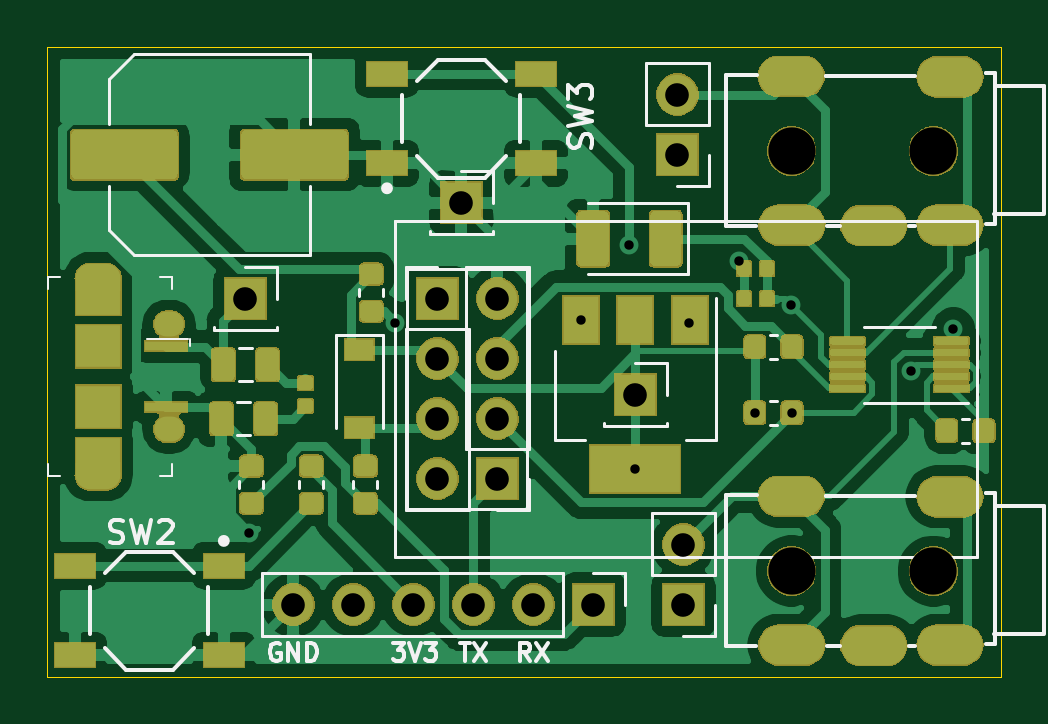
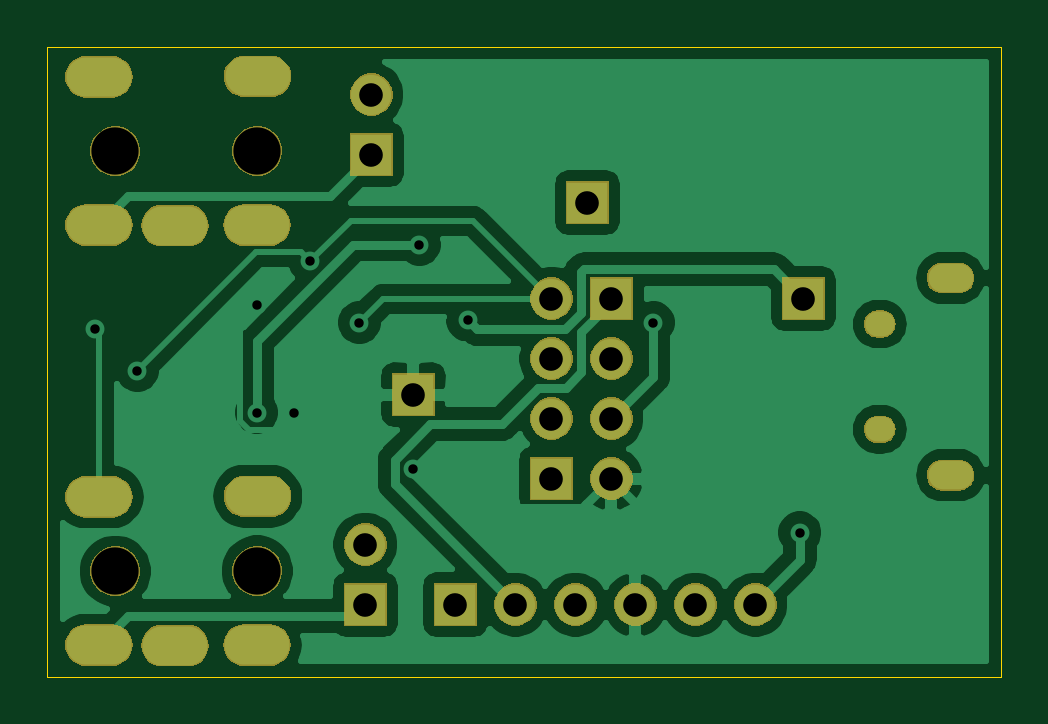
Circuit board: 10 layer files. Board 40.4 x 26.7 mm.
- bottom_copper: CurrentSensorV1-B_Cu.gbr (52595 bytes)
- bottom_mask: CurrentSensorV1-B_Mask.gbr (32099 bytes)
- paste: CurrentSensorV1-B_Paste.gbr (510 bytes)
- bottom_silk: CurrentSensorV1-B_SilkS.gbr (511 bytes)
- outline: CurrentSensorV1-Edge_Cuts.gbr (746 bytes)
- top_copper: CurrentSensorV1-F_Cu.gbr (86637 bytes)
- top_mask: CurrentSensorV1-F_Mask.gbr (68489 bytes)
- paste: CurrentSensorV1-F_Paste.gbr (14203 bytes)
- top_silk: CurrentSensorV1-F_SilkS.gbr (12367 bytes)
- drill: CurrentSensorV1.drl (1477 bytes)

=== bottom_copper: CurrentSensorV1-B_Cu.gbr (52595 bytes, source omitted) ===
=== bottom_mask: CurrentSensorV1-B_Mask.gbr (32099 bytes, source omitted) ===
=== paste: CurrentSensorV1-B_Paste.gbr ===
G04 #@! TF.GenerationSoftware,KiCad,Pcbnew,5.1.6+dfsg1-1*
G04 #@! TF.CreationDate,2021-02-27T20:02:44-07:00*
G04 #@! TF.ProjectId,CurrentSensorV1,43757272-656e-4745-9365-6e736f725631,rev?*
G04 #@! TF.SameCoordinates,Original*
G04 #@! TF.FileFunction,Paste,Bot*
G04 #@! TF.FilePolarity,Positive*
%FSLAX46Y46*%
G04 Gerber Fmt 4.6, Leading zero omitted, Abs format (unit mm)*
G04 Created by KiCad (PCBNEW 5.1.6+dfsg1-1) date 2021-02-27 20:02:44*
%MOMM*%
%LPD*%
G01*
G04 APERTURE LIST*
G04 APERTURE END LIST*
M02*

=== bottom_silk: CurrentSensorV1-B_SilkS.gbr ===
G04 #@! TF.GenerationSoftware,KiCad,Pcbnew,5.1.6+dfsg1-1*
G04 #@! TF.CreationDate,2021-02-27T20:02:44-07:00*
G04 #@! TF.ProjectId,CurrentSensorV1,43757272-656e-4745-9365-6e736f725631,rev?*
G04 #@! TF.SameCoordinates,Original*
G04 #@! TF.FileFunction,Legend,Bot*
G04 #@! TF.FilePolarity,Positive*
%FSLAX46Y46*%
G04 Gerber Fmt 4.6, Leading zero omitted, Abs format (unit mm)*
G04 Created by KiCad (PCBNEW 5.1.6+dfsg1-1) date 2021-02-27 20:02:44*
%MOMM*%
%LPD*%
G01*
G04 APERTURE LIST*
G04 APERTURE END LIST*
M02*

=== outline: CurrentSensorV1-Edge_Cuts.gbr ===
G04 #@! TF.GenerationSoftware,KiCad,Pcbnew,5.1.6+dfsg1-1*
G04 #@! TF.CreationDate,2021-02-27T20:02:44-07:00*
G04 #@! TF.ProjectId,CurrentSensorV1,43757272-656e-4745-9365-6e736f725631,rev?*
G04 #@! TF.SameCoordinates,Original*
G04 #@! TF.FileFunction,Profile,NP*
%FSLAX46Y46*%
G04 Gerber Fmt 4.6, Leading zero omitted, Abs format (unit mm)*
G04 Created by KiCad (PCBNEW 5.1.6+dfsg1-1) date 2021-02-27 20:02:44*
%MOMM*%
%LPD*%
G01*
G04 APERTURE LIST*
G04 #@! TA.AperFunction,Profile*
%ADD10C,0.050000*%
G04 #@! TD*
G04 APERTURE END LIST*
D10*
X173228000Y-65278000D02*
X132842000Y-65278000D01*
X173228000Y-91948000D02*
X173228000Y-65278000D01*
X132842000Y-91948000D02*
X173228000Y-91948000D01*
X132842000Y-65278000D02*
X132842000Y-91948000D01*
M02*

=== top_copper: CurrentSensorV1-F_Cu.gbr (86637 bytes, source omitted) ===
=== top_mask: CurrentSensorV1-F_Mask.gbr (68489 bytes, source omitted) ===
=== paste: CurrentSensorV1-F_Paste.gbr (14203 bytes, source omitted) ===
=== top_silk: CurrentSensorV1-F_SilkS.gbr (12367 bytes, source omitted) ===
=== drill: CurrentSensorV1.drl ===
M48
; DRILL file {KiCad 5.1.6+dfsg1-1} date Sat Feb 27 20:02:37 2021
; FORMAT={-:-/ absolute / inch / decimal}
; #@! TF.CreationDate,2021-02-27T20:02:37-07:00
; #@! TF.GenerationSoftware,Kicad,Pcbnew,5.1.6+dfsg1-1
FMAT,2
INCH
T1C0.0157
T2C0.0236
T3C0.0256
T4C0.0354
T5C0.0394
T6C0.0787
%
G90
G05
T1
X5.5658Y-3.38
X5.81Y-3.03
X6.1194Y-3.026
X6.2Y-2.9
X6.21Y-3.274
X6.3Y-3.03
X6.3823Y-2.9277
X6.409Y-3.18
X6.47Y-3.0
X6.471Y-3.18
X6.67Y-3.11
X6.74Y-3.04
T5
X6.21Y-3.15
X5.88Y-2.99
X5.88Y-3.09
X5.88Y-3.19
X5.88Y-3.29
X6.29Y-3.4
X6.29Y-3.5
X5.56Y-2.99
X6.28Y-2.65
X6.28Y-2.75
X5.92Y-2.83
X5.98Y-2.99
X5.98Y-3.09
X5.98Y-3.19
X5.98Y-3.29
X5.64Y-3.5
X5.74Y-3.5
X5.84Y-3.5
X5.94Y-3.5
X6.04Y-3.5
X6.14Y-3.5
T6
X6.4702Y-2.7438
X6.7068Y-2.7444
X6.4702Y-3.4438
X6.7068Y-3.4444
T2
G00X5.3285Y-2.9556
M15
G01X5.3009Y-2.9556
M16
G05
G00X5.3285Y-3.2844
M15
G01X5.3009Y-3.2844
M16
G05
T3
G00X5.4367Y-3.0324
M15
G01X5.4289Y-3.0324
M16
G05
G00X5.4367Y-3.2076
M15
G01X5.4289Y-3.2076
M16
G05
T4
G00X6.4932Y-2.6194
M15
G01X6.446Y-2.6194
M16
G05
G00X6.4944Y-2.8676
M15
G01X6.4472Y-2.8676
M16
G05
G00X6.631Y-2.8682
M15
G01X6.5838Y-2.8682
M16
G05
G00X6.7578Y-2.6204
M15
G01X6.7106Y-2.6204
M16
G05
G00X6.7578Y-2.8676
M15
G01X6.7106Y-2.8676
M16
G05
G00X6.4932Y-3.3194
M15
G01X6.446Y-3.3194
M16
G05
G00X6.4944Y-3.5676
M15
G01X6.4472Y-3.5676
M16
G05
G00X6.631Y-3.5682
M15
G01X6.5838Y-3.5682
M16
G05
G00X6.7578Y-3.3204
M15
G01X6.7106Y-3.3204
M16
G05
G00X6.7578Y-3.5676
M15
G01X6.7106Y-3.5676
M16
G05
T0
M30

